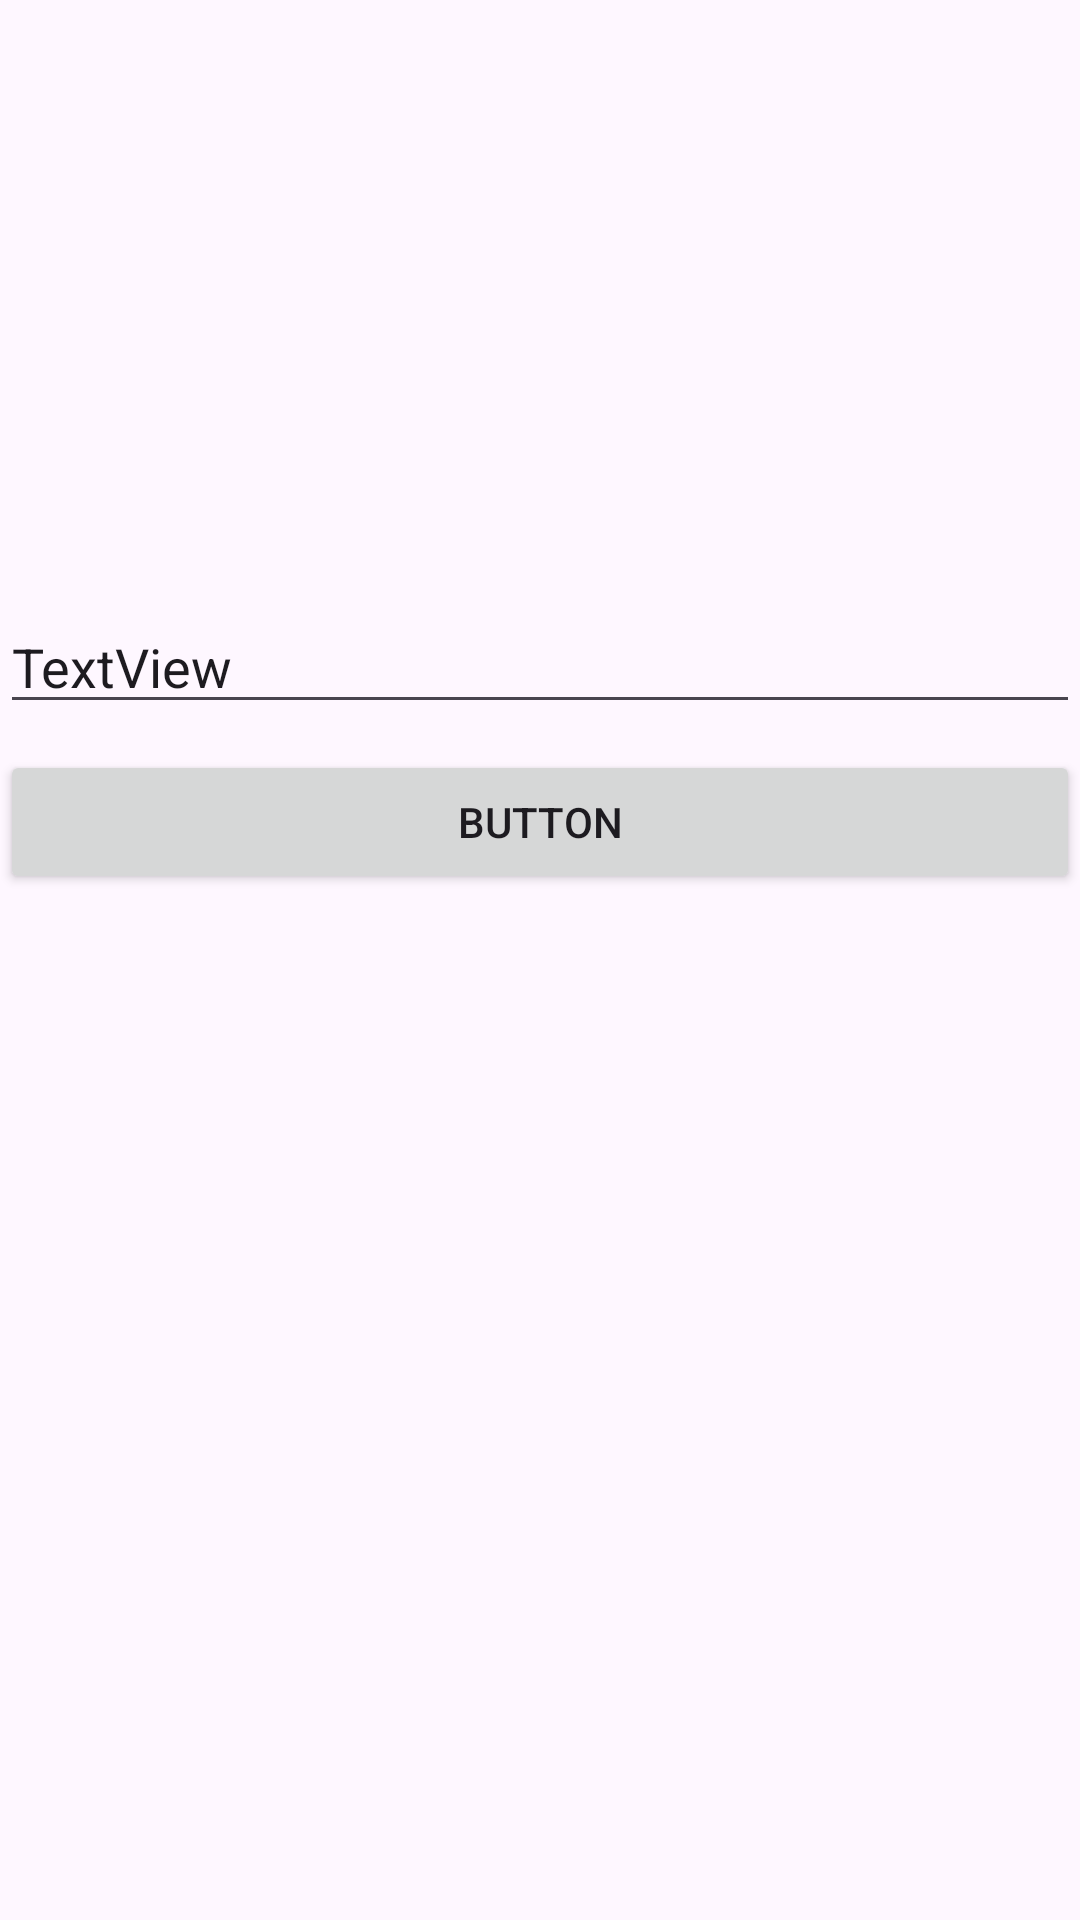

This screen was rendered from an Android layout file. Write that file and the resources it references.
<!-- AndroidManifest.xml: application theme Theme.AndriodStudio -->
<!-- res/layout/activity_relative_layout.xml -->
<?xml version="1.0" encoding="utf-8"?>
<RelativeLayout xmlns:android="http://schemas.android.com/apk/res/android"
    android:layout_width="match_parent"
    android:layout_height="match_parent">

    <EditText
        android:id="@+id/textView19"
        android:layout_width="match_parent"
        android:layout_height="wrap_content"
        android:layout_marginTop="200dp"
        android:text="TextView" />

    <Button
        android:id="@+id/button38"
        android:layout_width="match_parent"
        android:layout_height="wrap_content"
        android:layout_marginTop="250dp"
        android:text="Button" />

</RelativeLayout>
<!-- resources referenced by this layout -->
<resources>
  <style name="Theme.AndriodStudio" parent="Base.Theme.AndriodStudio" />
  <style name="Base.Theme.AndriodStudio" parent="Theme.Material3.DayNight.NoActionBar">
          
          
      </style>
</resources>
